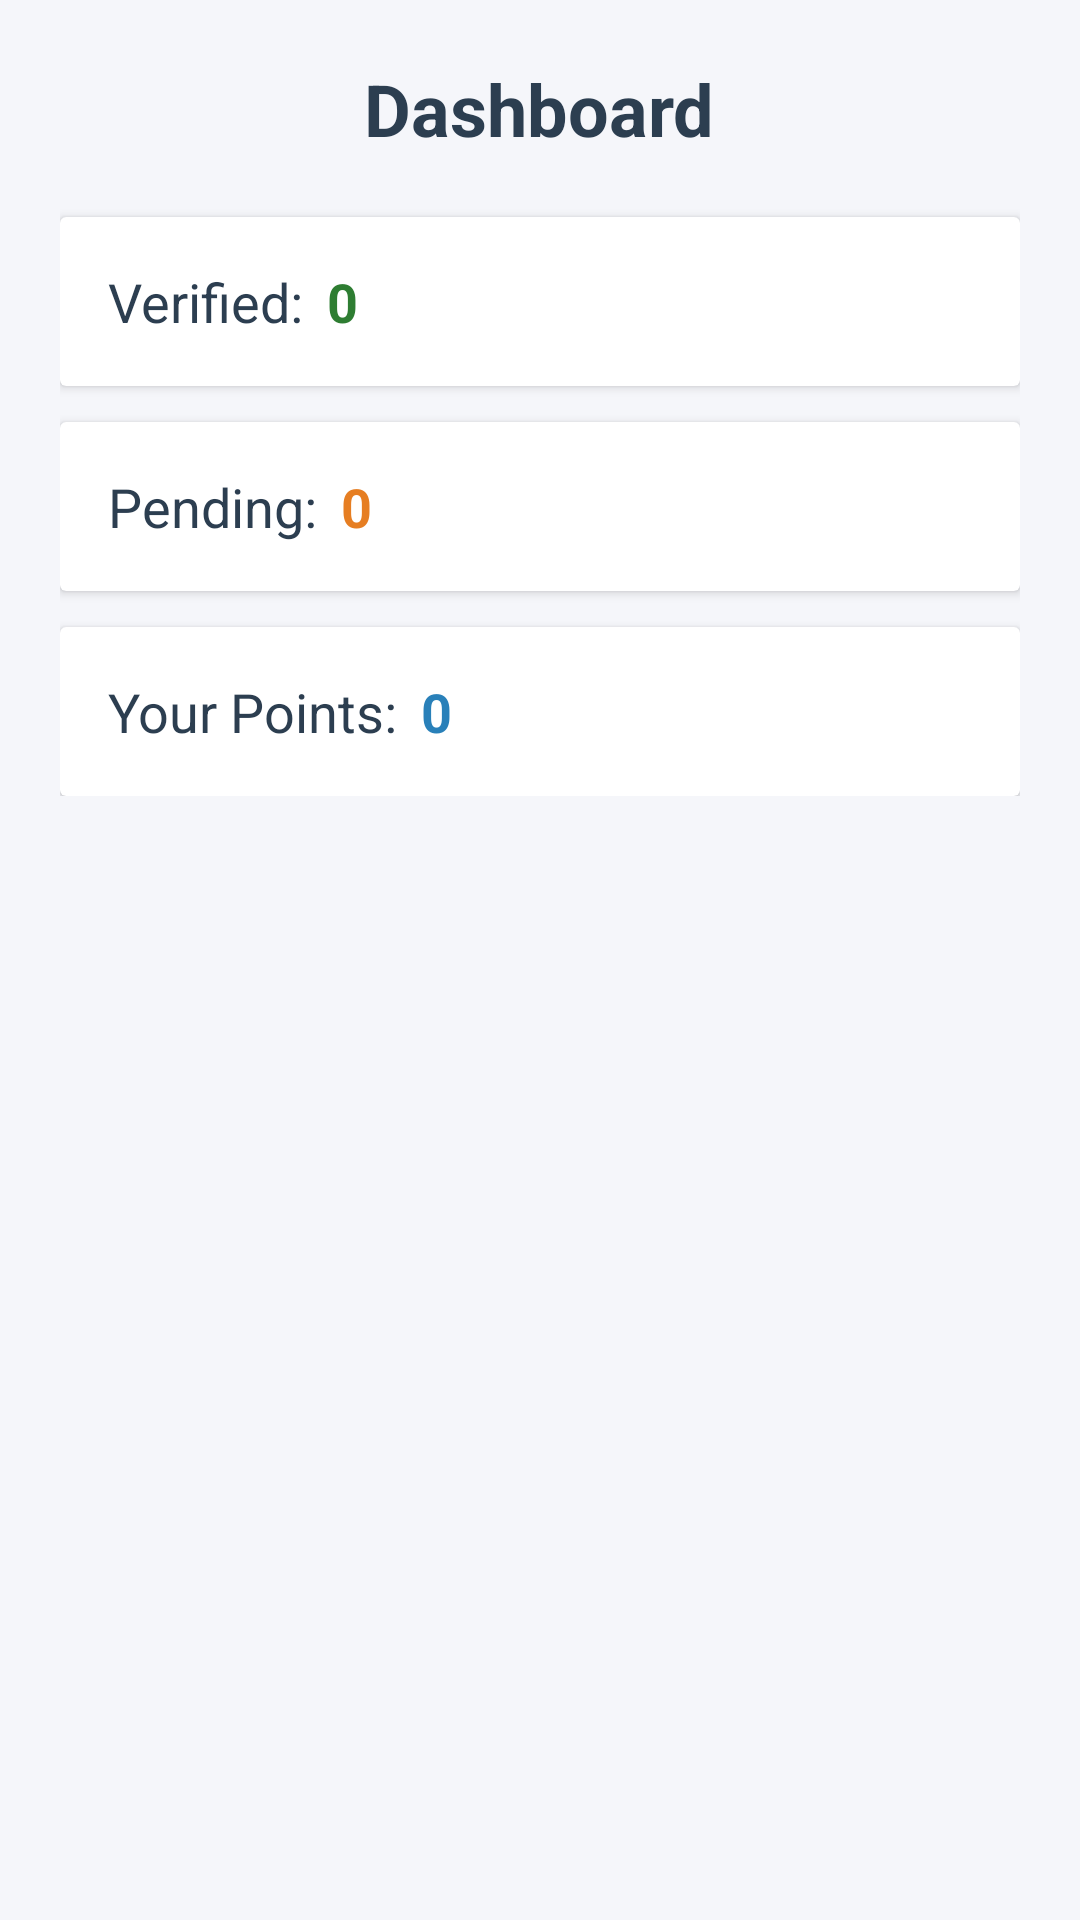

Layout XML and referenced resources for this Android screen:
<!-- AndroidManifest.xml: application theme Theme.WasteManagementDriver -->
<!-- res/layout/fragment_home.xml -->
<?xml version="1.0" encoding="utf-8"?>
<ScrollView xmlns:android="http://schemas.android.com/apk/res/android"
    android:layout_width="match_parent"
    android:layout_height="match_parent"
    android:background="#F5F6FA">

    <LinearLayout
        android:orientation="vertical"
        android:padding="20dp"
        android:layout_width="match_parent"
        android:layout_height="wrap_content">

        
        <TextView
            android:layout_width="wrap_content"
            android:layout_height="wrap_content"
            android:text="Dashboard"
            android:textSize="24sp"
            android:textStyle="bold"
            android:textColor="#2C3E50"
            android:layout_gravity="center"
            android:layout_marginBottom="20dp"/>

        
        <androidx.cardview.widget.CardView
            android:layout_width="match_parent"
            android:layout_height="wrap_content"
            android:layout_marginBottom="12dp">

            <LinearLayout
                android:orientation="horizontal"
                android:padding="16dp"
                android:layout_width="match_parent"
                android:layout_height="wrap_content">

                <TextView
                    android:text="Verified:"
                    android:textSize="18sp"
                    android:textColor="#2C3E50"
                    android:layout_width="wrap_content"
                    android:layout_height="wrap_content"/>

                <TextView
                    android:id="@+id/tvVerified"
                    android:text="0"
                    android:textSize="18sp"
                    android:textStyle="bold"
                    android:textColor="#2E7D32"
                    android:layout_marginStart="8dp"
                    android:layout_width="wrap_content"
                    android:layout_height="wrap_content"/>
            </LinearLayout>
        </androidx.cardview.widget.CardView>

        
        <androidx.cardview.widget.CardView
            android:layout_width="match_parent"
            android:layout_height="wrap_content"
            android:layout_marginBottom="12dp">

            <LinearLayout
                android:orientation="horizontal"
                android:padding="16dp"
                android:layout_width="match_parent"
                android:layout_height="wrap_content">

                <TextView
                    android:text="Pending:"
                    android:textSize="18sp"
                    android:textColor="#2C3E50"
                    android:layout_width="wrap_content"
                    android:layout_height="wrap_content"/>

                <TextView
                    android:id="@+id/tvPending"
                    android:text="0"
                    android:textSize="18sp"
                    android:textStyle="bold"
                    android:textColor="#E67E22"
                    android:layout_marginStart="8dp"
                    android:layout_width="wrap_content"
                    android:layout_height="wrap_content"/>
            </LinearLayout>
        </androidx.cardview.widget.CardView>

        
        <androidx.cardview.widget.CardView
            android:layout_width="match_parent"
            android:layout_height="wrap_content">

            <LinearLayout
                android:orientation="horizontal"
                android:padding="16dp"
                android:layout_width="match_parent"
                android:layout_height="wrap_content">

                <TextView
                    android:text="Your Points:"
                    android:textSize="18sp"
                    android:textColor="#2C3E50"
                    android:layout_width="wrap_content"
                    android:layout_height="wrap_content"/>

                <TextView
                    android:id="@+id/tvPoints"
                    android:text="0"
                    android:textSize="18sp"
                    android:textStyle="bold"
                    android:textColor="#2980B9"
                    android:layout_marginStart="8dp"
                    android:layout_width="wrap_content"
                    android:layout_height="wrap_content"/>
            </LinearLayout>
        </androidx.cardview.widget.CardView>

    </LinearLayout>
</ScrollView>
<!-- resources referenced by this layout -->
<resources>
  <style name="Theme.WasteManagementDriver" parent="Base.Theme.WasteManagementDriver" />
  <style name="Base.Theme.WasteManagementDriver" parent="Theme.Material3.DayNight.NoActionBar">
          <item name="colorPrimary">@color/primaryGreen</item>
          <item name="colorOnPrimary">@color/onPrimary</item>
          <item name="colorPrimaryContainer">@color/primaryGreenVariant</item>
  
          <item name="colorSecondary">@color/secondaryGreen</item>
          <item name="colorOnSecondary">@color/onSecondary</item>
  
          <item name="android:statusBarColor">@color/primaryGreen</item>
          <item name="android:navigationBarColor">@color/primaryGreen</item>
  
          <item name="android:windowLightNavigationBar">true</item>
          <item name="android:windowLightStatusBar">true</item>
      </style>
  <color name="primaryGreen">#388E3C</color>
  <color name="onPrimary">#FFFFFF</color>
  <color name="primaryGreenVariant">#2E7D32</color>
  <color name="secondaryGreen">#66BB6A</color>
  <color name="onSecondary">#FFFFFF</color>
</resources>
